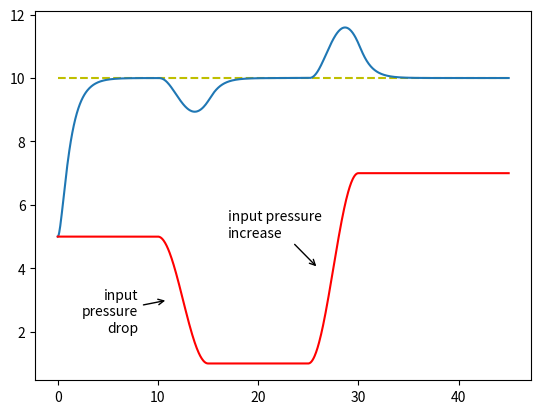

This chart was generated by the following Python code: (Note: this script raises an exception after producing the figure.)
#!/usr/bin/python

# Author: Alessio Coletta <alcol80@gmail.com>
#
# Copyright (C) 2013 Alessio Coletta - All Rights Reserved

from scipy.integrate import odeint
from numpy import arange
import matplotlib.pyplot as plt
import numpy as np

def plot_steady_point(p, steady):
    rx, ry = t[steady], y[steady,0]
    p.plot([rx,rx], [ry,0], 'g:')
    p.plot(rx, ry, 'co')
    return rx

def annotate_multiple(p, text, points, **kwargs):
    p.annotate(text, xy=points[0], **kwargs)
    kwargs['alpha'] = 0.0
    for point in points[1:]:
        p.annotate(text, xy=point, **kwargs)

### Math definitions: parameters and functions
a, b = 3, 1

def desired(t):
    return 10

def ipressure(t):
    w = 2 * np.pi / 10          # just a useful radians conversion constant
    if   t < 10: r = 5
    elif t < 15: r = 2 * np.cos(w * t) + 3
    elif t < 25: r = 1
    elif t < 30: r = 3 * np.cos(w * t) + 4
    else:        r = 7
    return r

def func(y,t):
    d, p = desired(t), ipressure(t)
    o, w = y[0], y[1]
    return [a*(w+p-o), b*(d-p-w)]


### Numeric evaluation of the model
t_max = 45
t, step = np.linspace(0, t_max, num=900, retstep=True)

y0 = [ipressure(0), 0]
y = odeint(func, y0, t)

### Plotting the results
output_file = 'out/fig.pdf'

fig = plt.figure()
ax = fig.add_subplot(111)
ds = desired(t)

ax.plot([0, t_max], [10.0, 10.0], 'y--')
ax.plot(t,y[:,0], label = "output pressure")
ax.plot(t,[ipressure(s) for s in t], 'r', label = "input pressure")

ax.annotate('input\npressure\ndrop', xy = (11, 3), xytext=(8, 2),
            arrowprops=dict(arrowstyle='->'), horizontalalignment='right')
ax.annotate('input pressure\nincrease', xy = (26, 4), xytext=(17, 5),
            arrowprops=dict(arrowstyle='->'))

xticks = [plot_steady_point(ax, np.around(rp / step)) for rp in [6.5, 19.3, 35]]
ax.set_xticks(xticks)
ax.set_xticklabels([r'$t_1$', r'$t_2$', r'$t_3$'])

ax.set_yticks([desired(0)])
ax.set_yticklabels(['set\npoint'])

steady_points = [ (x, desired(x)) for x in xticks ]
annotate_multiple(ax, 'steady state\nreached', steady_points, xytext=(13, 7),
                  arrowprops=dict(arrowstyle='->', shrinkB = 10),
                  horizontalalignment='center')

ax.set_xlabel('Time')
ax.set_ylabel('Input and Output Pressure')
ax.legend(loc=4)

fig.savefig(output_file)
